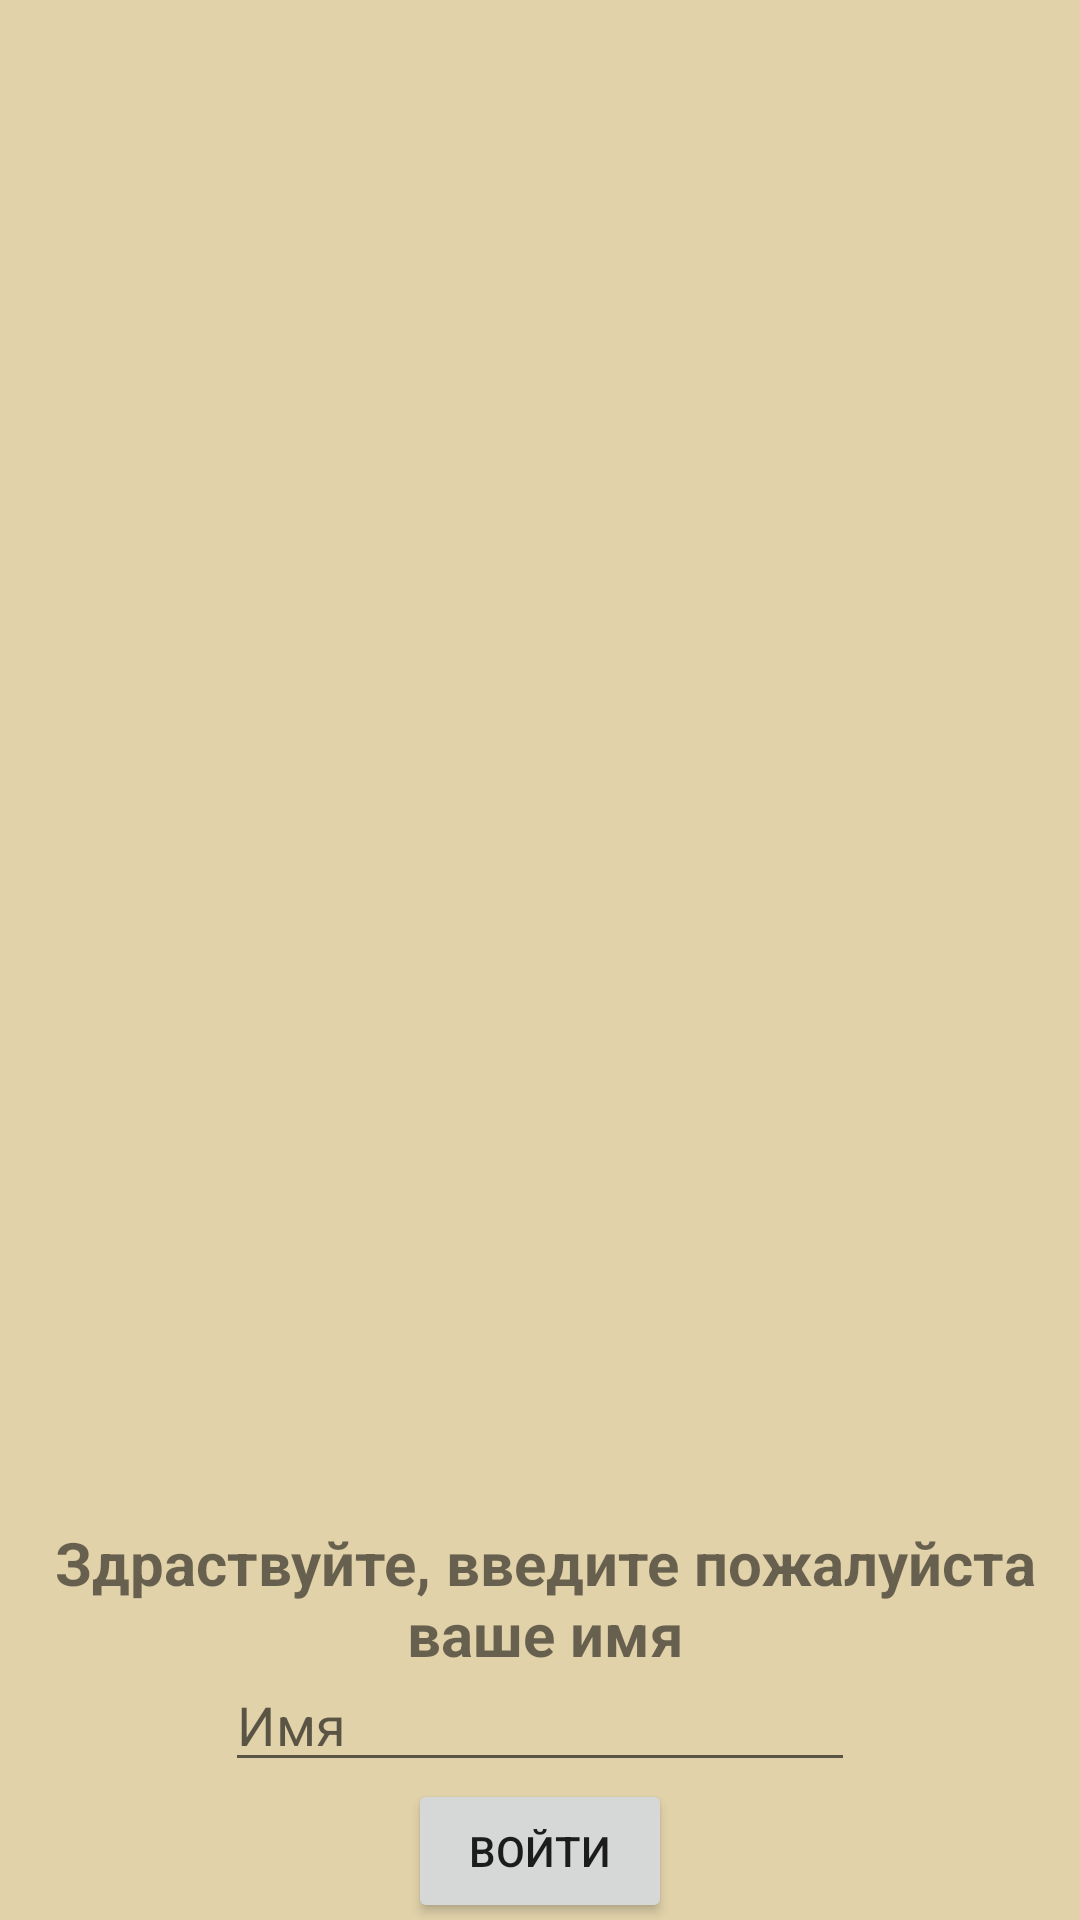

Layout XML and referenced resources for this Android screen:
<!-- AndroidManifest.xml: application theme Theme.Avatar -->
<!-- res/layout/activity_main.xml -->
<?xml version="1.0" encoding="utf-8"?>
<androidx.constraintlayout.widget.ConstraintLayout xmlns:android="http://schemas.android.com/apk/res/android"
    xmlns:app="http://schemas.android.com/apk/res-auto"
    xmlns:tools="http://schemas.android.com/tools"
    android:layout_width="match_parent"
    android:layout_height="match_parent"
    tools:context=".MainActivity"
    android:background="@color/bcg"
    >


    <EditText
        android:id="@+id/editTextTextPersonName"
        android:layout_width="wrap_content"
        android:layout_height="wrap_content"
        android:ems="10"
        android:inputType="textPersonName"
        android:hint="@string/hint_name"
        app:layout_constraintBottom_toBottomOf="parent"
        app:layout_constraintEnd_toEndOf="parent"
        app:layout_constraintStart_toStartOf="parent"
        app:layout_constraintTop_toBottomOf="@+id/imageView"
        android:autofillHints="@string/hint_name" />

    <ImageView
        android:id="@+id/imageView"
        android:layout_width="335dp"
        android:layout_height="497dp"
        app:layout_constraintBottom_toBottomOf="parent"
        app:layout_constraintEnd_toEndOf="parent"
        app:layout_constraintStart_toStartOf="parent"
        app:layout_constraintTop_toTopOf="parent"
        app:layout_constraintVertical_bias="0.067"
        android:contentDescription="@string/main_img"
        app:srcCompat="@drawable/main" />

    <TextView
        android:id="@+id/textViewHelloUser"
        android:layout_width="368dp"
        android:layout_height="53dp"
        android:layout_marginLeft="50dp"
        android:layout_marginRight="50dp"
        android:text="@string/hello_user"
        android:textAlignment="center"
        android:textSize="20sp"
        android:textStyle="bold"
        app:layout_constraintBottom_toBottomOf="parent"
        app:layout_constraintEnd_toEndOf="parent"
        app:layout_constraintHorizontal_bias="0.488"
        app:layout_constraintStart_toStartOf="parent"
        app:layout_constraintTop_toBottomOf="@+id/imageView"
        app:layout_constraintVertical_bias="0.01" />

    <Button
        android:id="@+id/button_enter"
        android:layout_width="wrap_content"
        android:layout_height="wrap_content"
        android:text="@string/btn_enter"
        android:onClick="sendName"
        app:layout_constraintBottom_toBottomOf="parent"
        app:layout_constraintEnd_toEndOf="parent"
        app:layout_constraintStart_toStartOf="parent"
        app:layout_constraintTop_toBottomOf="@+id/editTextTextPersonName"

        tools:ignore="UsingOnClickInXml" />

</androidx.constraintlayout.widget.ConstraintLayout>
<!-- resources referenced by this layout -->
<resources>
  <color name="bcg">#E1D2AA</color>
  <string name="btn_enter">Войти</string>
  <string name="hello_user">Здраствуйте, введите пожалуйста ваше имя</string>
  <string name="hint_name">Имя</string>
  <string name="main_img">Постор из мультфильма Аватар</string>
  <style name="Theme.Avatar" parent="Theme.MaterialComponents.DayNight.NoActionBar">
          
          <item name="colorPrimary">@color/purple_500</item>
          <item name="colorPrimaryVariant">@color/purple_700</item>
          <item name="colorOnPrimary">@color/white</item>
          
          <item name="colorSecondary">@color/teal_200</item>
          <item name="colorSecondaryVariant">@color/teal_700</item>
          <item name="colorOnSecondary">@color/black</item>
          
          <item name="android:statusBarColor" tools:targetApi="l">?attr/colorPrimaryVariant</item>
          
      </style>
  <color name="purple_500">#C17D40</color>
  <color name="purple_700">#E1D2AA</color>
  <color name="white">#FFFFFFFF</color>
  <color name="teal_200">#C17D40</color>
  <color name="teal_700">#FF018786</color>
  <color name="black">#FF000000</color>
</resources>
